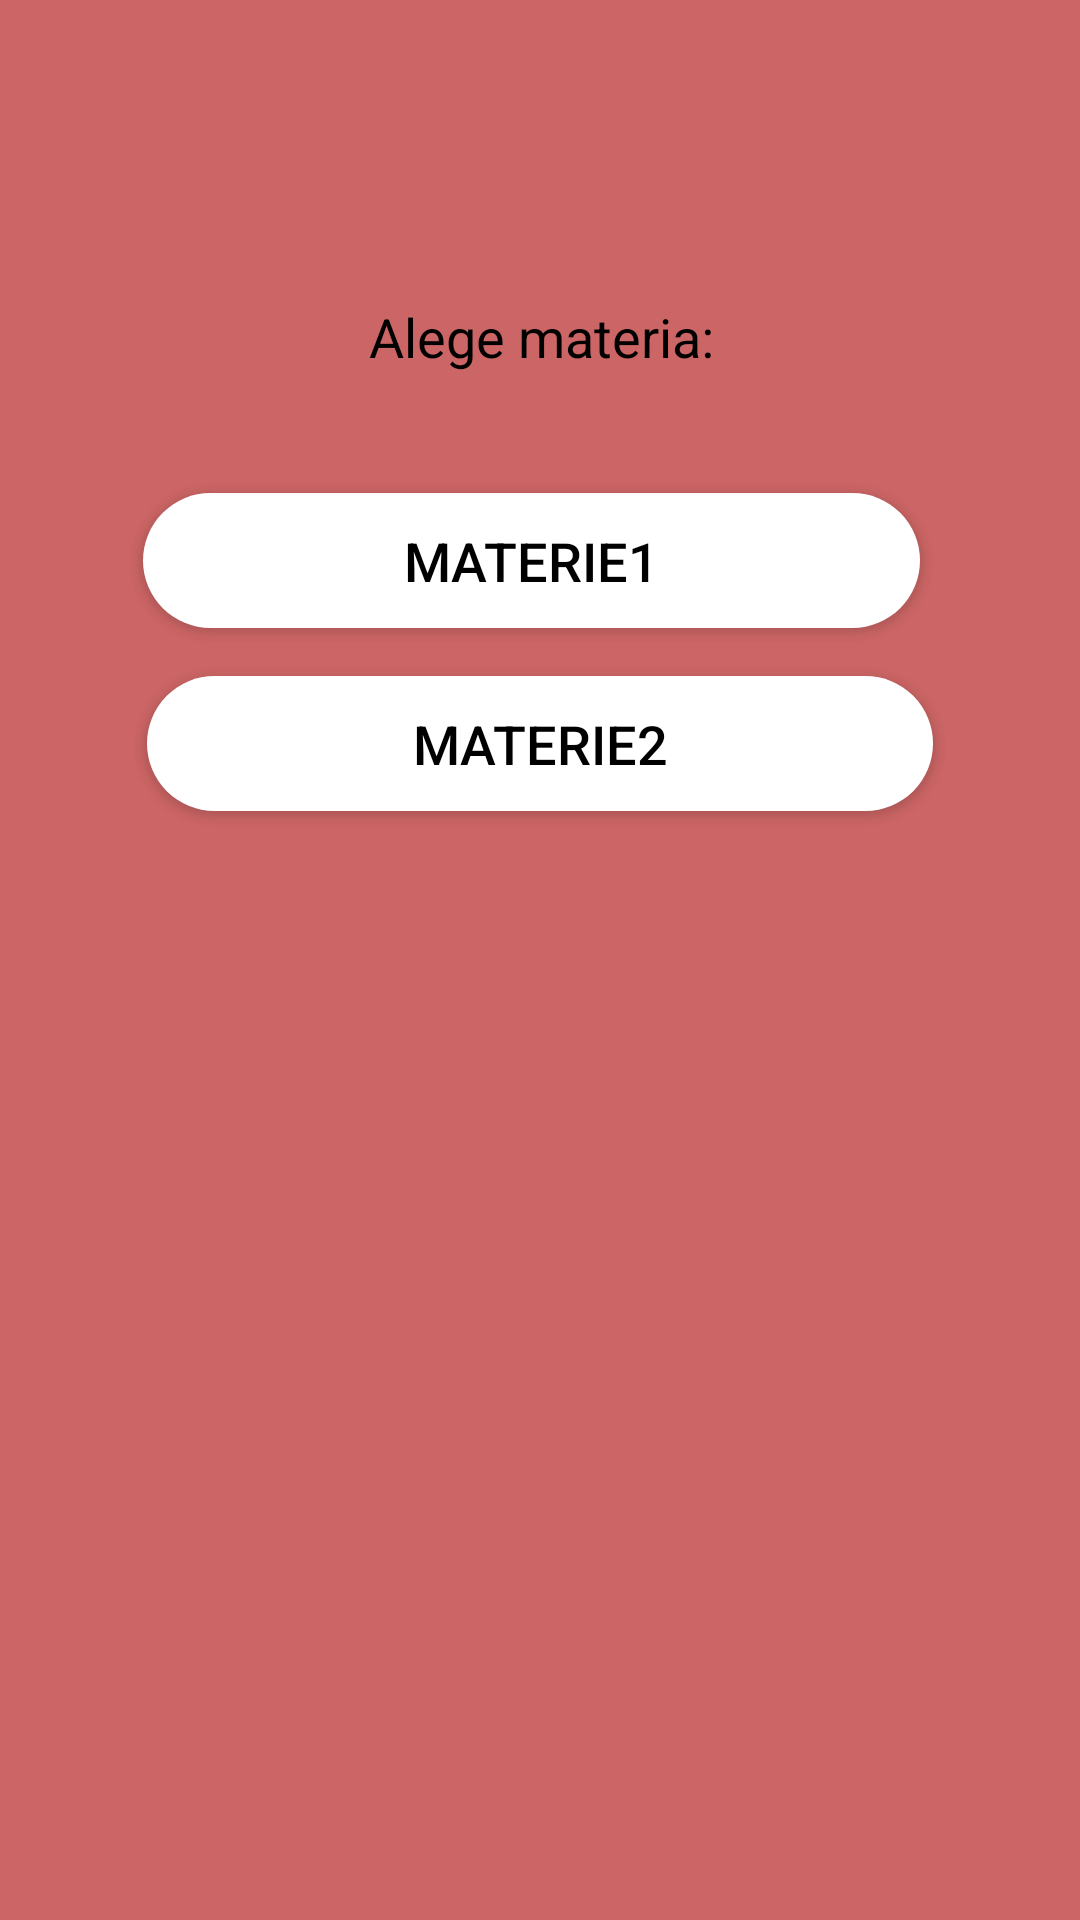

Write the Android layout XML for this screen, with the resource values it uses.
<!-- AndroidManifest.xml: application theme Theme.CHSQuiz -->
<!-- res/layout/alegematerie.xml -->
<?xml version="1.0" encoding="utf-8"?>
<androidx.constraintlayout.widget.ConstraintLayout xmlns:android="http://schemas.android.com/apk/res/android"
    xmlns:app="http://schemas.android.com/apk/res-auto"
    xmlns:tools="http://schemas.android.com/tools"
    android:layout_width="match_parent"
    android:layout_height="match_parent"
    android:background="#CC6565"
    tools:context=".ResultActivity">


    <TextView
        android:id="@+id/textView"
        android:layout_width="wrap_content"
        android:layout_height="wrap_content"
        android:layout_alignParentStart="true"
        android:layout_alignParentLeft="true"
        android:layout_alignParentTop="true"
        android:layout_marginTop="100dp"
        android:text="Alege materia:"
        android:textColor="#000000"
        android:textSize="18sp"
        app:layout_constraintEnd_toEndOf="parent"
        app:layout_constraintHorizontal_bias="0.502"
        app:layout_constraintStart_toStartOf="parent"
        app:layout_constraintTop_toTopOf="parent" />

    <Button
        android:id="@+id/button1"
        android:layout_width="259dp"
        android:layout_height="45dp"
        android:layout_marginTop="40dp"
        android:background="@drawable/round_btn"
        android:text="materie1"
        android:textColor="#000000"
        android:textSize="18sp"
        app:backgroundTint="#FFFFFF"
        app:layout_constraintEnd_toEndOf="parent"
        app:layout_constraintHorizontal_bias="0.471"
        app:layout_constraintStart_toStartOf="parent"
        app:layout_constraintTop_toBottomOf="@+id/textView" />

    <Button
        android:id="@+id/button2"
        android:layout_width="262dp"
        android:layout_height="45dp"
        android:layout_marginTop="16dp"
        android:background="@drawable/round_btn"
        android:text="materie2"
        android:textColor="#000000"
        android:textSize="18sp"
        app:backgroundTint="#FFFFFF"
        app:layout_constraintEnd_toEndOf="parent"
        app:layout_constraintStart_toStartOf="parent"
        app:layout_constraintTop_toBottomOf="@+id/button1" />

</androidx.constraintlayout.widget.ConstraintLayout>
<!-- resources referenced by this layout -->
<resources>
  <!-- drawable round_btn (drawable) -->
  <?xml version="1.0" encoding="utf-8"?>
  <shape xmlns:android="http://schemas.android.com/apk/res/android">
      <solid android:color="#CC6565"/>
      <corners
          android:topRightRadius="45dp"
          android:topLeftRadius="45dp"
          android:bottomLeftRadius="45dp"
          android:bottomRightRadius="45dp"
          />
  </shape>
  <style name="Theme.CHSQuiz" parent="Theme.MaterialComponents.DayNight.DarkActionBar">
          
          <item name="colorPrimary">@color/purple_500</item>
          <item name="colorPrimaryVariant">@color/purple_700</item>
          <item name="colorOnPrimary">@color/white</item>
          
          <item name="colorSecondary">@color/teal_200</item>
          <item name="colorSecondaryVariant">@color/teal_700</item>
          <item name="colorOnSecondary">@color/black</item>
          
          <item name="android:statusBarColor" tools:targetApi="l">?attr/colorPrimaryVariant</item>
          
      </style>
  <!-- not gathered from this repository: default colours our renderer supplied (Android Studio template values) -->
  <color name="purple_500">#FF6200EE</color>
  <color name="purple_700">#FF3700B3</color>
  <color name="teal_200">#FF03DAC5</color>
  <color name="teal_700">#FF018786</color>
  <color name="black">#FF000000</color>
  <color name="white">#FFFFFFFF</color>
</resources>
